The GitHub repository Jmat0/ada_project_2023 contains a labelled image folder "ada_project_2023" with 20 categories: Audemars Piguet, Blancpain, Breguet, Breitling, Bulgari, Cartier, Certina, Chopard, Girard-Perregaux, Hublot, IWC, Jaeger-LeCoultre, Montblanc, Omega, Panerai, Patek Philippe, Rolex, TAG Heuer, Tissot, Zenith. Examples follow, each with its label.

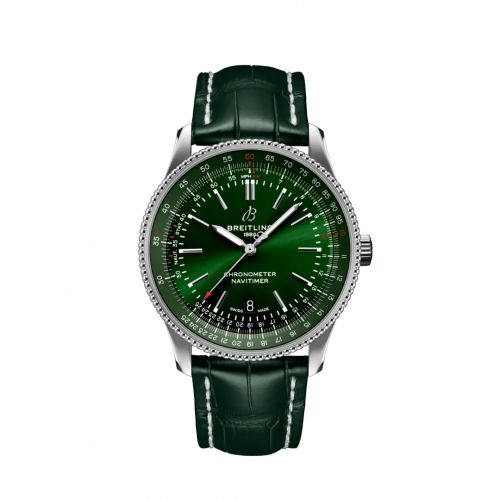
Label: Breitling

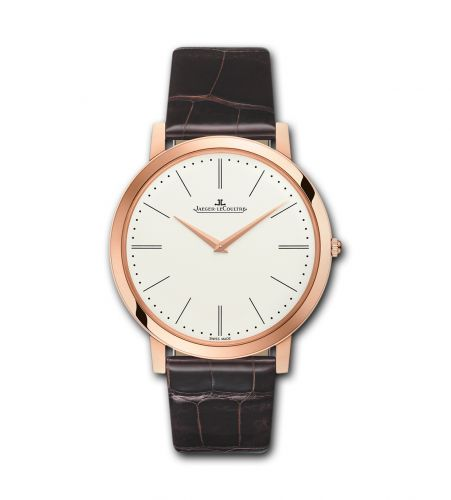
Label: Jaeger-LeCoultre

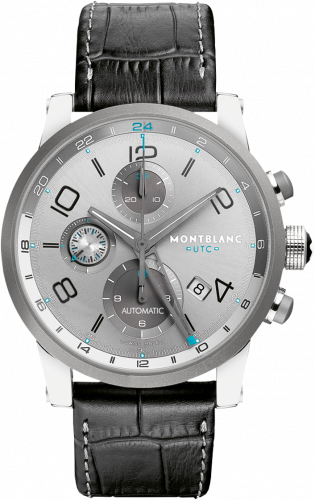
Label: Montblanc

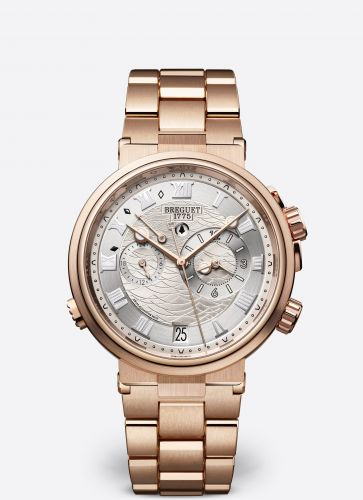
Label: Breguet

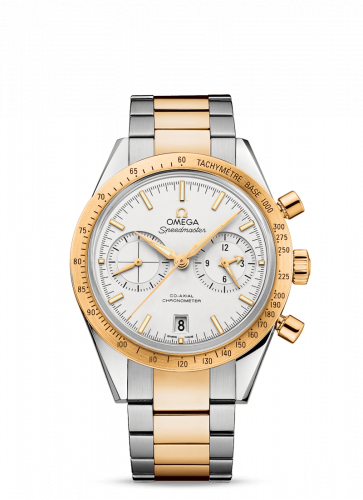
Label: Omega

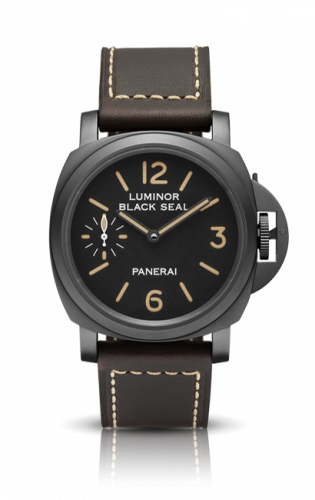
Label: Panerai
